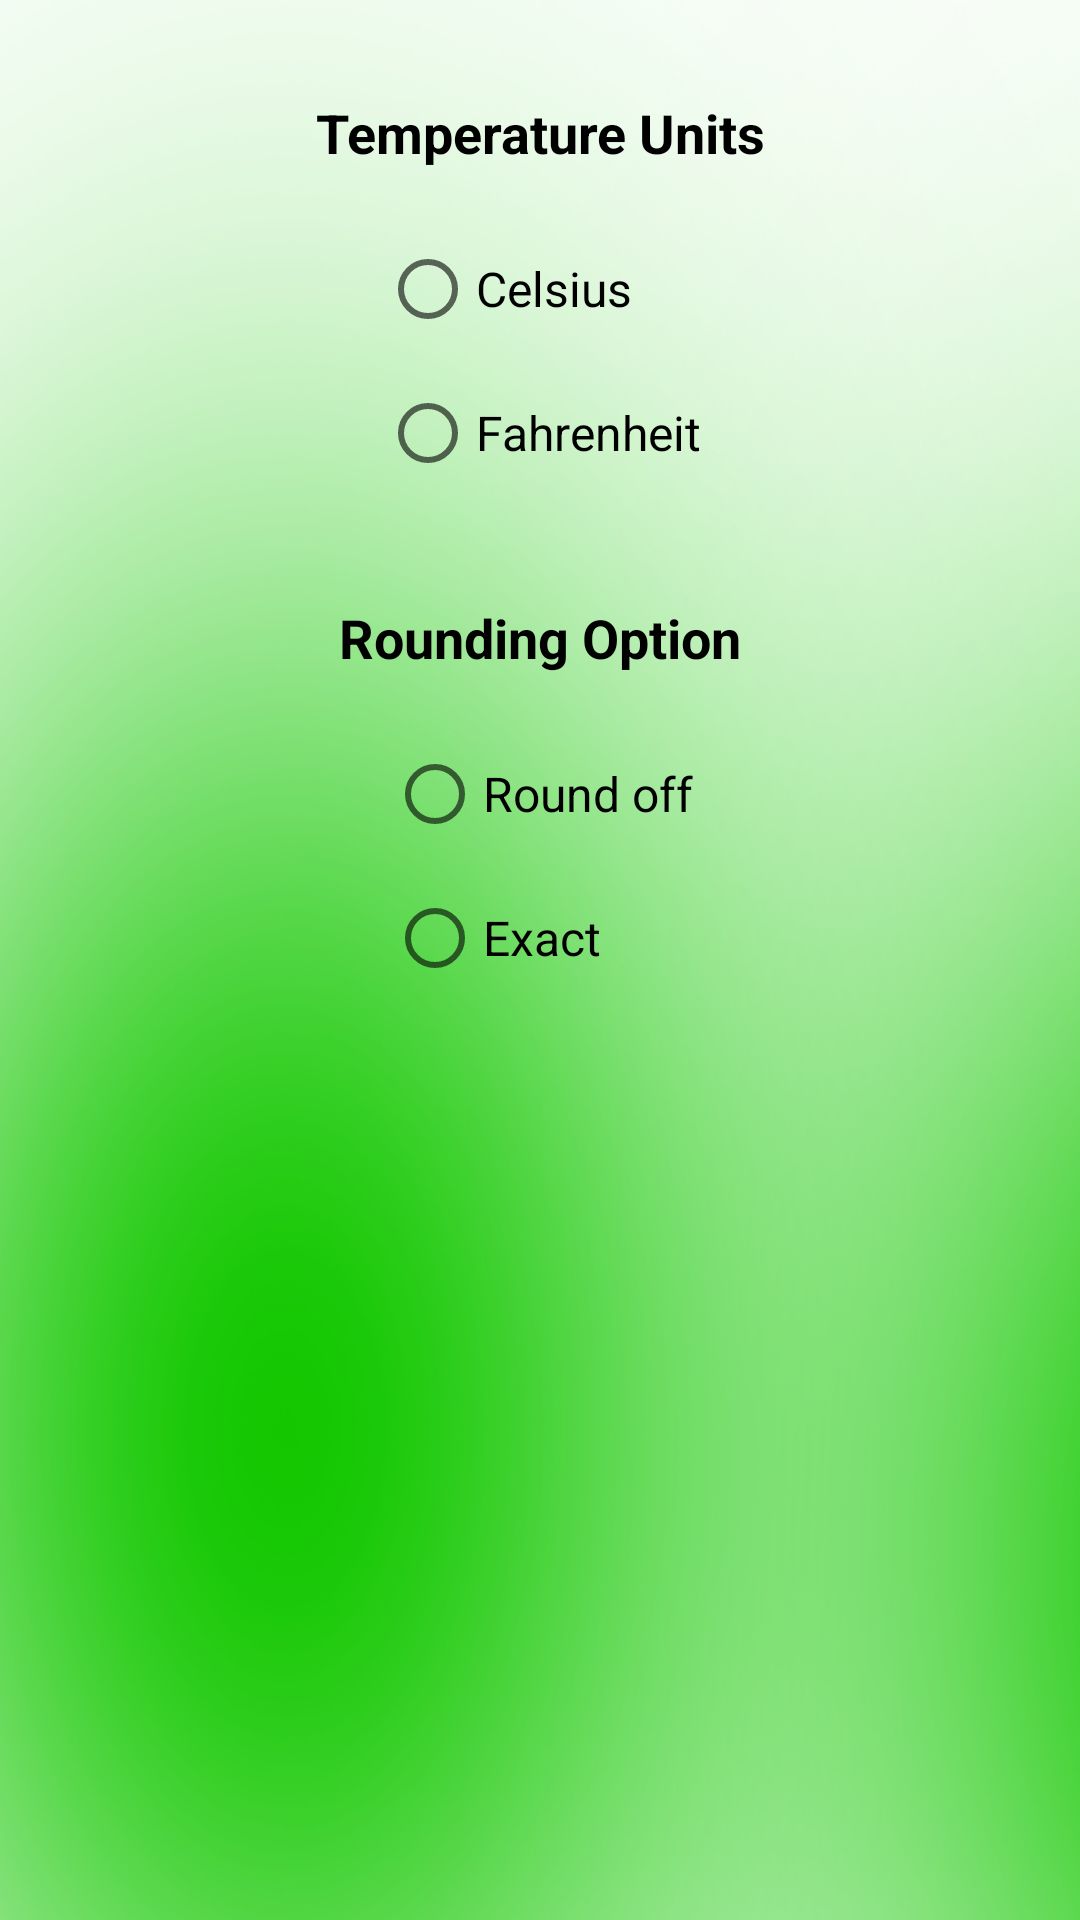

Here is an Android app screen rendered from its layout file. Give the layout XML and the strings, colors and styles it references.
<!-- AndroidManifest.xml: application theme Theme.Weazero -->
<!-- res/layout/activity_settings.xml -->
<androidx.constraintlayout.widget.ConstraintLayout xmlns:android="http://schemas.android.com/apk/res/android"
    xmlns:app="http://schemas.android.com/apk/res-auto"
    android:layout_width="match_parent"
    android:background="@drawable/set"
    android:layout_height="match_parent">

    <TextView
        android:id="@+id/temp_unit_text"
        android:layout_width="wrap_content"
        android:layout_height="wrap_content"
        android:layout_marginTop="32dp"
        android:fontFamily="sans-serif"
        android:text="Temperature Units"
        android:textAlignment="center"
        android:textColor="@android:color/black"
        android:textSize="18sp"
        android:textStyle="bold"
        app:layout_constraintEnd_toEndOf="parent"
        app:layout_constraintStart_toStartOf="parent"
        app:layout_constraintTop_toTopOf="parent" />

    <RadioGroup
        android:id="@+id/temp_unit_radio_group"
        android:layout_width="wrap_content"
        android:layout_height="wrap_content"
        android:layout_marginTop="16dp"

        app:layout_constraintEnd_toEndOf="parent"
        app:layout_constraintStart_toStartOf="parent"
        app:layout_constraintTop_toBottomOf="@+id/temp_unit_text">

        <RadioButton
            android:id="@+id/celsius_radio_button"
            android:layout_width="wrap_content"
            android:layout_height="wrap_content"
            android:fontFamily="sans-serif"
            android:textAlignment="center"
            android:textColor="@android:color/black"
            android:textSize="16sp"
            android:textStyle="normal"
            android:text="Celsius" />

        <RadioButton
            android:id="@+id/fahrenheit_radio_button"
            android:layout_width="wrap_content"
            android:layout_height="wrap_content"
            android:fontFamily="sans-serif"
            android:textAlignment="center"
            android:textColor="@android:color/black"
            android:textSize="16sp"
            android:textStyle="normal"
            android:text="Fahrenheit" />
    </RadioGroup>

    <TextView
        android:id="@+id/rounding_option_text"
        android:layout_width="wrap_content"
        android:layout_height="wrap_content"
        android:layout_marginTop="32dp"
        android:text="Rounding Option"
        android:fontFamily="sans-serif"
        android:textAlignment="center"
        android:textColor="@android:color/black"
        android:textStyle="bold"
        android:textSize="18sp"
        app:layout_constraintEnd_toEndOf="parent"
        app:layout_constraintStart_toStartOf="parent"
        app:layout_constraintTop_toBottomOf="@+id/temp_unit_radio_group" />

    <RadioGroup
        android:id="@+id/rounding_option_radio_group"
        android:layout_width="wrap_content"
        android:layout_height="wrap_content"
        android:layout_marginTop="16dp"
        app:layout_constraintEnd_toEndOf="parent"
        app:layout_constraintStart_toStartOf="parent"
        app:layout_constraintTop_toBottomOf="@+id/rounding_option_text">

        <RadioButton
            android:id="@+id/round_off_radio_button"
            android:layout_width="wrap_content"
            android:layout_height="wrap_content"
            android:fontFamily="sans-serif"
            android:textAlignment="center"
            android:textColor="@android:color/black"
            android:textSize="16sp"
            android:textStyle="normal"
            android:text="Round off" />

        <RadioButton
            android:id="@+id/exact_radio_button"
            android:layout_width="wrap_content"
            android:layout_height="wrap_content"
            android:fontFamily="sans-serif"
            android:textAlignment="center"
            android:textColor="@android:color/black"
            android:textSize="16sp"
            android:textStyle="normal"
            android:text="Exact" />
    </RadioGroup>

</androidx.constraintlayout.widget.ConstraintLayout>
<!-- resources referenced by this layout -->
<resources>
  <!-- drawable set: png bitmap (drawable, 415395 bytes) -->
  <style name="Theme.Weazero" parent="Theme.MaterialComponents.DayNight.DarkActionBar">
          
          <item name="colorPrimary">@color/purple_500</item>
          <item name="colorPrimaryVariant">@color/purple_700</item>
          <item name="colorOnPrimary">@color/white</item>
          
          <item name="colorSecondary">@color/teal_200</item>
          <item name="colorSecondaryVariant">@color/teal_700</item>
          <item name="colorOnSecondary">@color/black</item>
          
          <item name="android:statusBarColor">?attr/colorPrimaryVariant</item>
          
      </style>
  <!-- not gathered from this repository: default colours our renderer supplied (Android Studio template values) -->
  <color name="purple_500">#FF6200EE</color>
  <color name="purple_700">#FF3700B3</color>
  <color name="teal_200">#FF03DAC5</color>
  <color name="teal_700">#FF018786</color>
  <color name="black">#FF000000</color>
  <color name="white">#FFFFFFFF</color>
</resources>
